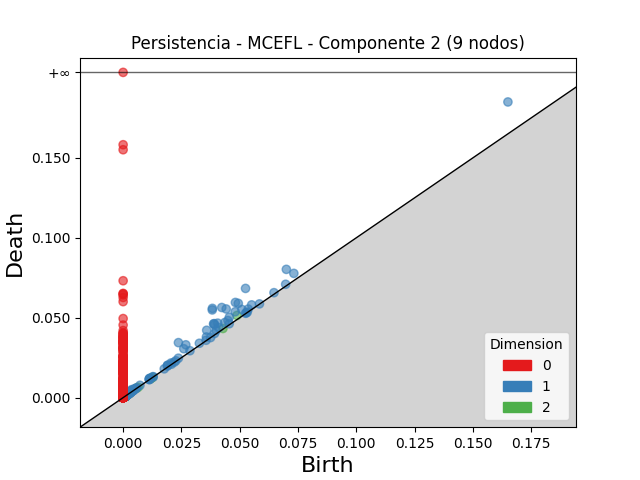

The table this chart was drawn from, first rows:
dimension, birth, death
2, 0.04883, 0.05141
2, 0.04281, 0.04324
2, 0.002136, 0.002461
2, 0.002141, 0.002342
2, 0.01172, 0.01191
2, 0.00574, 0.005914
2, 0.00191, 0.002068
2, 0.001909, 0.002065
2, 0.00134, 0.001496
2, 0.001488, 0.001641
2, 0.001551, 0.001696
2, 0.001453, 0.001597
2, 0.001194, 0.001329
2, 0.001721, 0.001856
2, 0.002348, 0.002481
2, 0.002448, 0.002579
2, 0.001415, 0.001545
2, 0.001887, 0.002013
2, 0.001283, 0.001407
2, 0.001502, 0.001624
2, 0.001421, 0.00154
2, 0.002131, 0.002249
2, 0.001728, 0.001843
2, 0.001732, 0.001844
2, 0.001618, 0.00173
2, 0.002458, 0.002568
2, 0.001569, 0.001678
2, 0.001852, 0.00196
2, 0.001873, 0.001965
2, 0.001693, 0.001778
2, 0.001081, 0.001166
2, 0.002245, 0.00233
2, 0.001612, 0.001696
2, 0.0009572, 0.001041
2, 0.001499, 0.00158
2, 0.002011, 0.002091
2, 0.001397, 0.001476
2, 0.01252, 0.0126
2, 0.0009621, 0.001038
2, 0.001265, 0.001339
2, 0.001851, 0.001922
2, 0.001318, 0.001388
2, 0.006437, 0.006507
2, 0.002469, 0.002537
2, 0.001821, 0.001887
2, 0.001576, 0.001642
2, 0.001087, 0.001151
2, 0.001944, 0.002007
2, 0.001108, 0.001171
2, 0.001536, 0.001595
2, 0.002487, 0.002546
2, 0.001648, 0.001705
2, 0.001031, 0.001087
2, 0.001576, 0.00163
2, 0.001799, 0.001853
2, 0.00103, 0.001084
2, 0.001139, 0.001191
2, 0.0009183, 0.0009695
2, 0.001306, 0.001357
2, 0.001096, 0.001146
... 5,738 more rows
